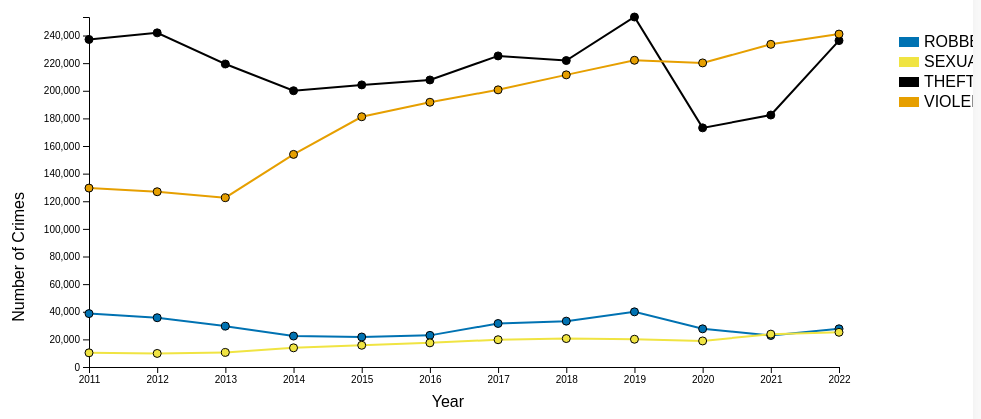
D3 v6 page, settled after 480 driven frames (8 s of simulated time); the page loaded 1 data file(s).



    // --- Setting up margins and dimensions for the chart ---
    const margin = { top: 100, right: 350, bottom: 50, left: 100 },
          width = 1200 - margin.left - margin.right,
          height = 500 - margin.top - margin.bottom;

    // --- Creating the main SVG container for the chart ---
    const svg = d3.select("#chart")
                  .append("svg")
                  .attr("width", "100%")
                  .attr("height", height + margin.top + margin.bottom + 60)
                  .append("g")
                  .attr("transform", `translate(${margin.left},${margin.top})`);

    // --- Defining the scales for x (years) and y (crime count) ---
    const x = d3.scaleLinear().range([0, width]);
    const y = d3.scaleLinear().range([height, 0]);

    // --- Create the respective x and y axes --- 
    const xAxis = svg.append("g").attr("transform", `translate(0,${height})`);
    const yAxis = svg.append("g");

    // --- List of the crime categories and each one's corresponding colours ---
    const categories = ["ROBBERY", "SEXUAL OFFENCES", "THEFT", "VIOLENCE AGAINST THE PERSON"];
    const categoryColors = {
      "ROBBERY": "#0072B2",
      "SEXUAL OFFENCES": "#F0E442",
      "THEFT":"#000000",
      "VIOLENCE AGAINST THE PERSON": "#E69F00"
    };

    // --- Different line styles for visual distinction --- 
    const lineStyles = ["solid", "dashed", "dotted", "dot-dash"];
    let useLineTypes = false;

    // --- Standard D3 line generator function ---
    const line = d3.line()
                   .x(d => x(d.Year))
                   .y(d => y(d.value));

    // --- Tooltip for showing data pop-out when hovering on datapoint ---
    const tooltip = d3.select("body").append("div")
    .attr("class", "tooltip");

    // --- Creating the Legend container ---
    const legend = svg.append("g")
    .attr("transform", `translate(${width + 60}, 20)`);

    // --- Loading and parsing CSV data ---
    d3.csv("crime_data_yearly.csv").then(function(data) {
      // Clean up year values (remove commas, convert to number)
      data.forEach(d => { d.Year = +d.Year.replace(/,/g, ''); });

      // --- Main update function which draws or updates the chart ---
      function update(selectedCategory) {
        let filteredData;

        if (selectedCategory === "ALL") {

          // --- Preparing data for graph showing all the categories ---
          filteredData = categories.map((category, index) => ({
            name: category,
            values: data.map(d => ({ Year: d.Year, value: +d[category] })),
            color: categoryColors[category],
            lineStyle: useLineTypes ? lineStyles[index % lineStyles.length] : "solid"
          }));
          d3.select("#toggleLineTypes").classed("hidden", false);
          d3.select("#header").text("All Crime Categories");
        } else {

          // --- Preparing data for a graph showing a single category ---
          filteredData = [{
            name: selectedCategory,
            values: data.map(d => ({ Year: d.Year, value: +d[selectedCategory] })),
            color: categoryColors[selectedCategory],
            lineStyle: "solid"
          }];
          d3.select("#toggleLineTypes").classed("hidden", true);
          d3.select("#header").text(selectedCategory);
        }

        // --- Updating the domain for axes ---
        x.domain(d3.extent(data, d => d.Year));
        y.domain([0, d3.max(filteredData.flatMap(d => d.values), d => d.value)]);

    
	  	xAxis.transition().duration(1000).call(d3.axisBottom(x).tickFormat(d3.format("d")));
        yAxis.transition().duration(1000).call(d3.axisLeft(y));

        
        const lines = svg.selectAll(".line-group").data(filteredData, d => d.name);
        const lineGroup = lines.enter().append("g").attr("class", "line-group");

        // --- Drawing or updating lines ---
        lineGroup.append("path")
          .attr("class", "line")
          .merge(lines.select(".line"))
          .transition().duration(1000)
          .attr("d", d => line(d.values))
          .attr("stroke", d => d.color)
          .attr("stroke-dasharray", d => {
            if (d.lineStyle === "dashed") return "5,5";
            if (d.lineStyle === "dotted") return "2,2";
            if (d.lineStyle === "dot-dash") return "5,2,2,2";
            return null;
          });

        //  --- Removing lines from previously selected graph --- 
        lines.exit().remove();

        // --- Plotting the data points (dots) and bind hover tooltips ---
        const dots = svg.selectAll(".dot")
          .data(filteredData.flatMap(d => d.values), d => `${d.Year}-${d.value}`);

        const dotsEnter = dots.enter().append("circle")
          .attr("class", "dot")
          .attr("r", 4)
          .attr("cx", d => x(d.Year))
          .attr("cy", d => y(d.value))
          .attr("fill", d => {
            const category = filteredData.find(cat => cat.values.includes(d));
            return category ? category.color : "black";
          })
          .attr("stroke", "black");

        // --- Merging and animation of the new/updatrd dots ---
        dotsEnter.merge(dots)
          .transition().duration(1000)
          .attr("cx", d => x(d.Year))
          .attr("cy", d => y(d.value));

        // --- Adding tooltip interactivity element ---
        dotsEnter.merge(dots)
          .on("mouseover", (event, d) => {
            const category = filteredData.find(cat => cat.values.includes(d)).name;
            tooltip.style("opacity", 1)
                   .html(`Year: ${d.Year}<br>Crimes: ${d3.format(",")(d.value)}<br>Category: ${category}`)
                   .style("left", (event.pageX + 10) + "px")
                   .style("top", (event.pageY - 10) + "px");
          })
          .on("mouseout", () => tooltip.style("opacity", 0));

        // --- Removing the old marks (circles representing datapoints)  --- 
        dots.exit().transition().duration(500).style("opacity", 0).remove();

        // --- Refreshing legend --- 
        updateLegend();
      }

      // --- Drawing or updating legend based on current line type setting ---
      function updateLegend() {
        legend.selectAll("*").remove();

        categories.forEach((category, i) => {
          const legendRow = legend.append("g")
                                  .attr("transform", `translate(0, ${i * 20})`);;

          if (useLineTypes) {
            legendRow.append("line")
              .attr("x1", 0)
              .attr("x2", 20)
              .attr("y1", 6)
              .attr("y2", 6)
              .style("stroke", categoryColors[category])
              .style("stroke-dasharray", () => {
                const style = lineStyles[i % lineStyles.length];
                return style === "dashed" ? "5,5" :
                       style === "dotted" ? "2,2" :
                       style === "dot-dash" ? "5,2,2,2" : null;
              });

            legendRow.append("text")
              .attr("x", 25)
              .attr("y", 10)
              .text(category);
          } else {
            legendRow.append("rect")
              .attr("width", 20)
              .attr("height", 10)
              .attr("fill", categoryColors[category]);

            legendRow.append("text")
              .attr("x", 25)
              .attr("y", 10)
              .text(category)
              .attr("class", "legend");
          }
        });
      }

      // --- Toggling between solid and styled lines using button ---
      function toggleLineTypes() {
        useLineTypes = !useLineTypes;
        update("ALL");
      }

     
      update("ALL");

      // --- Updating chart when dropdown value (crime category) changes ---
      d3.select("#crimeType").on("change", function() {
        update(this.value);
      });

      
      d3.select("#toggleLineTypes").on("click", toggleLineTypes);

      // --- Adding x-axis and y-axis labels ---
      svg.append("text")
         .attr("class", "x label")
         .attr("text-anchor", "end")
         .attr("x", width / 2)
         .attr("y", height + 40)
         .text("Year");

      svg.append("text")
         .attr("class", "y label")
         .attr("text-anchor", "end")
         .attr("x", -height / 2)
         .attr("y", -65)
         .attr("transform", "rotate(-90)")
         .text("Number of Crimes");
    });
  

### data: crime_data_yearly.csv
Year, ROBBERY, SEXUAL OFFENCES, THEFT, VIOLENCE AGAINST THE PERSON
2011, 38665, 10281, 237158, 129541
2012, 35670, 9826, 241931, 126894
2013, 29586, 10555, 219370, 122589
2014, 22400, 13889, 200028, 153946
2015, 21713, 15739, 204260, 181178
2016, 22901, 17489, 207823, 191687
2017, 31505, 19742, 225238, 200669
2018, 33207, 20594, 221878, 211518
2019, 39933, 20094, 253410, 222078
2020, 27635, 18862, 173134, 220165
2021, 22803, 23793, 182431, 233618
2022, 27658, 25136, 236326, 241055